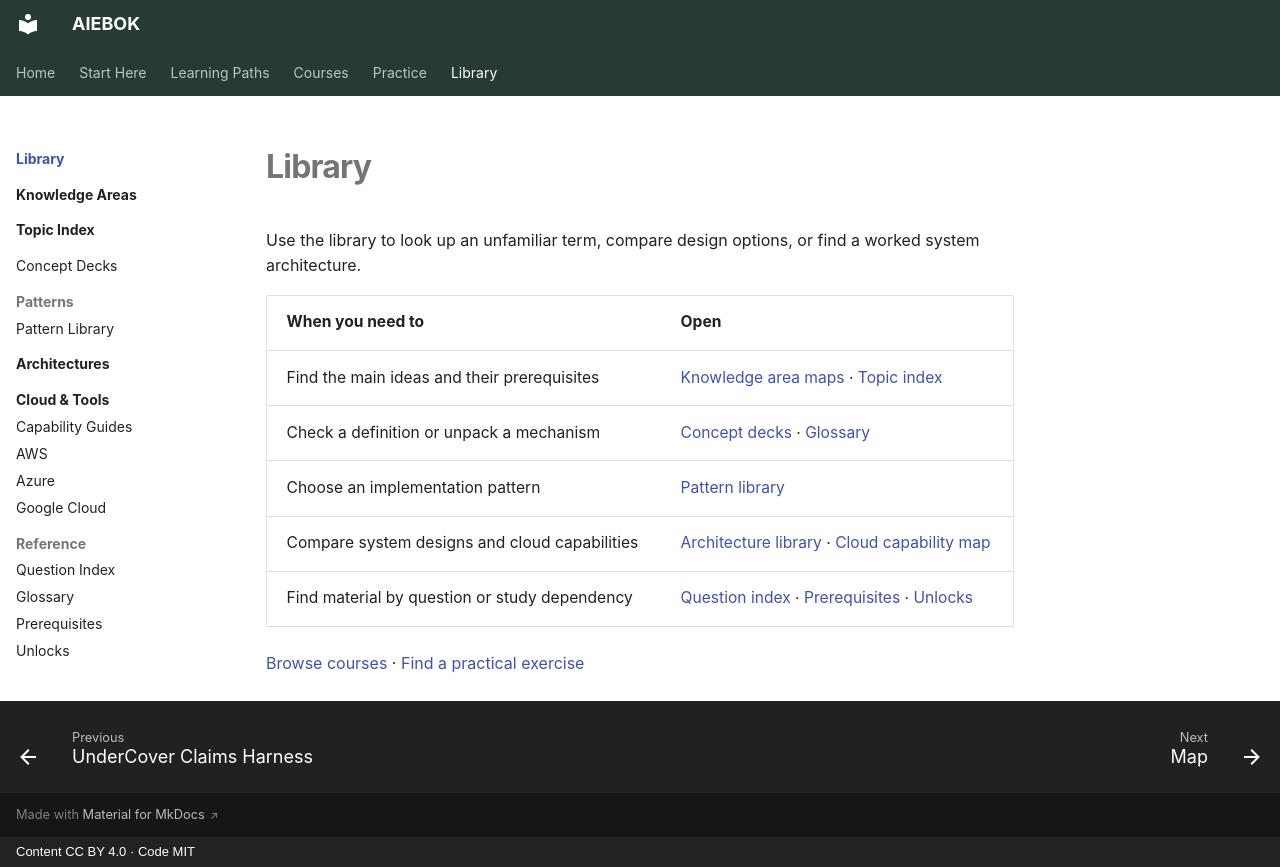

repository: mahalingam-inapp/aiebok · page: reference/index.html · generator: mkdocs · copyright: Content CC BY 4.0 · Code MIT

# Library

Use the library to look up an unfamiliar term, compare design options, or find a worked system architecture.

| When you need to | Open |
| --- | --- |
| Find the main ideas and their prerequisites | [Knowledge area maps](../knowledge-areas/index.md) · [Topic index](../lessons/index.md) |
| Check a definition or unpack a mechanism | [Concept decks](../concept-decks/index.md) · [Glossary](glossary.md) |
| Choose an implementation pattern | [Pattern library](../patterns/index.md) |
| Compare system designs and cloud capabilities | [Architecture library](../architectures/index.md) · [Cloud capability map](../cloud/index.md) |
| Find material by question or study dependency | [Question index](question-index.md) · [Prerequisites](prerequisites.md) · [Unlocks](unlocks.md) |

[Browse courses](../courses/index.md) · [Find a practical exercise](../labs/index.md)
